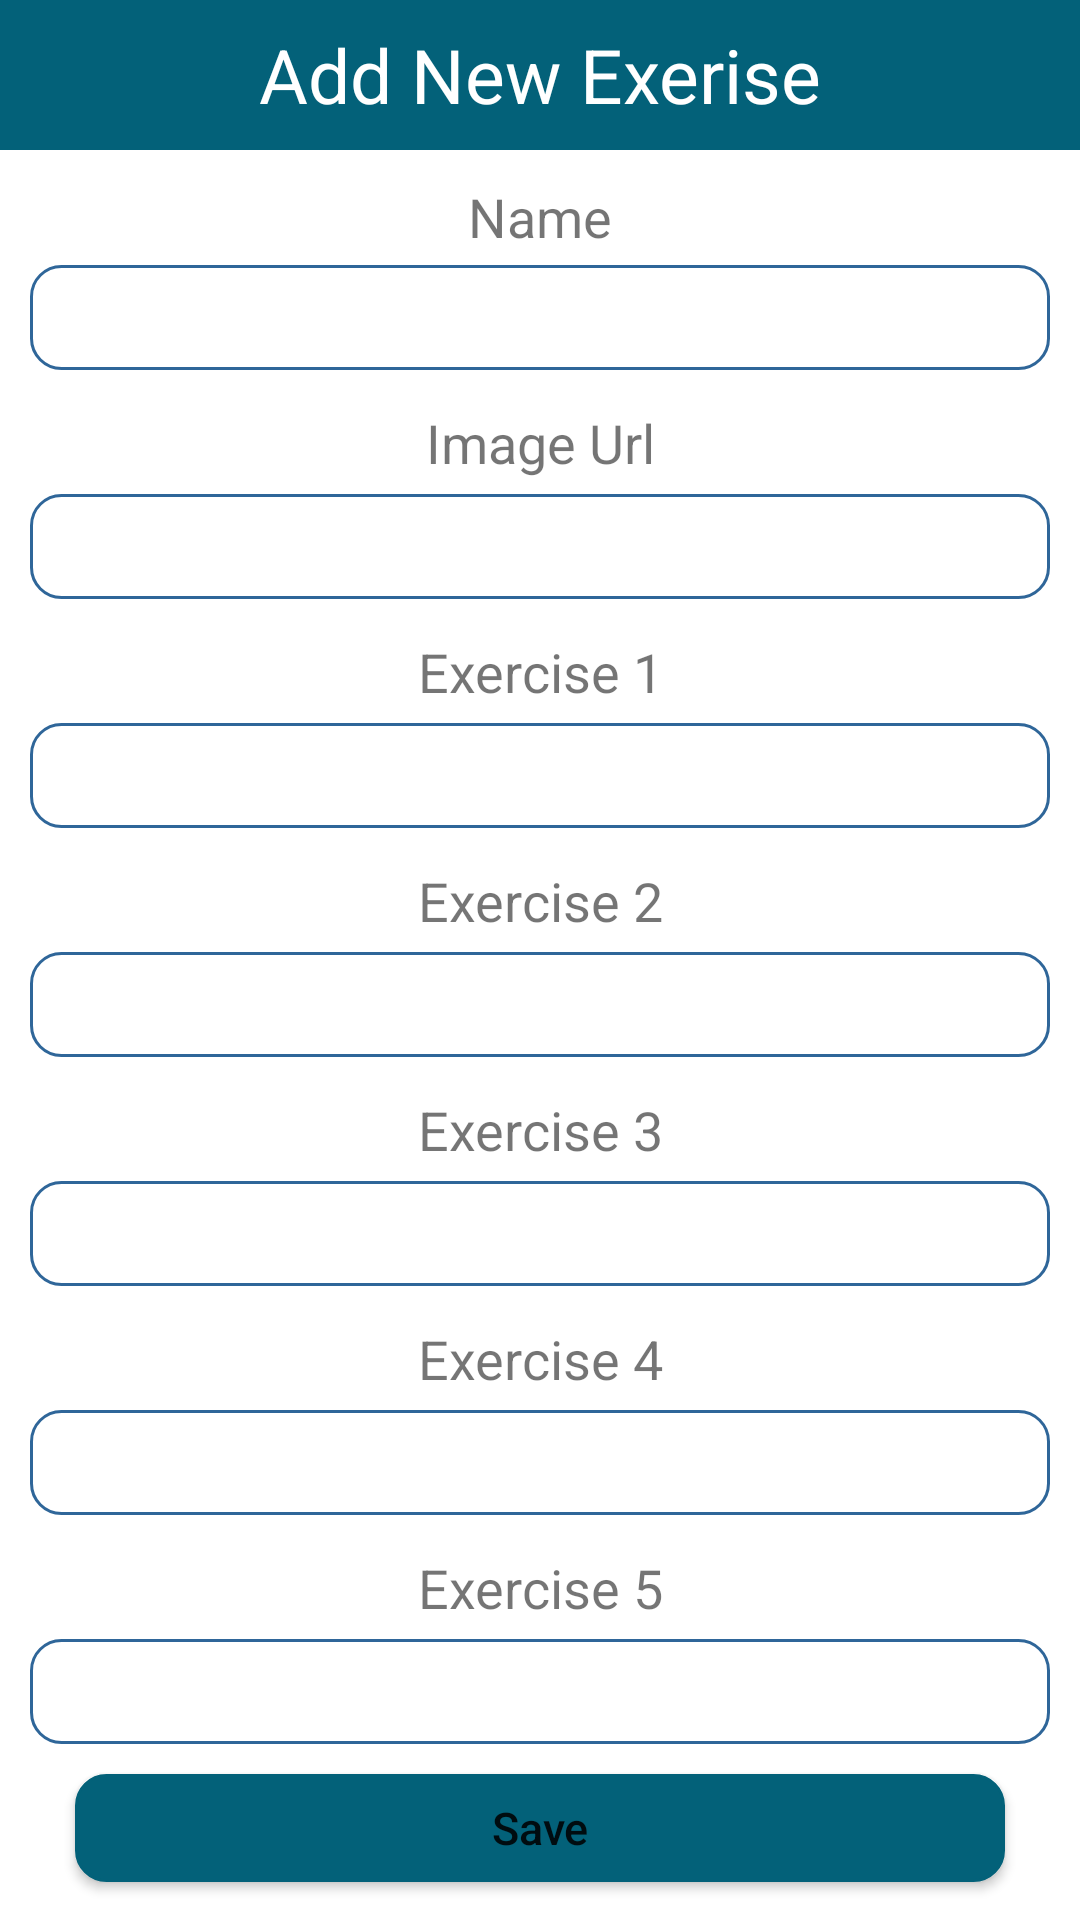

Android layout source for this screen:
<!-- AndroidManifest.xml: application theme Theme.FIIT -->
<!-- res/layout/activity_add.xml -->
<?xml version="1.0" encoding="utf-8"?>
<LinearLayout xmlns:android="http://schemas.android.com/apk/res/android"
    android:layout_width="match_parent"
    android:layout_height="match_parent"
    android:orientation="vertical"
    >


    <TextView
        android:layout_width="match_parent"
        android:layout_height="50dp"
        android:background="#036179"
        android:gravity="center"
        android:text="Add New Exerise"
        android:textColor="#FFF"
        android:textSize="25dp" />



    <TextView
        android:layout_width="match_parent"
        android:layout_height="wrap_content"
        android:gravity="center"
        android:textSize="18sp"
        android:layout_marginTop="10dp"
        android:layout_marginBottom="4dp"
        android:text="Name"/>

    <EditText
        android:layout_width="match_parent"
        android:layout_height="35dp"
        android:layout_marginLeft="10dp"
        android:layout_marginRight="10dp"
        android:background="@drawable/rounded"
        android:gravity="center"
        android:id="@+id/txtName"/>

    <TextView
        android:layout_width="match_parent"
        android:layout_height="wrap_content"
        android:gravity="center"
        android:textSize="18sp"
        android:layout_marginTop="12dp"
        android:layout_marginBottom="5dp"
        android:text="Image Url"/>

    <EditText
        android:layout_width="match_parent"
        android:layout_height="35dp"
        android:layout_marginLeft="10dp"
        android:layout_marginRight="10dp"
        android:background="@drawable/rounded"
        android:gravity="center"
        android:id="@+id/txtImageUrl"/>

    <TextView
        android:layout_width="match_parent"
        android:layout_height="wrap_content"
        android:gravity="center"
        android:textSize="18sp"
        android:layout_marginTop="12dp"
        android:layout_marginBottom="5dp"
        android:text="Exercise 1"/>

    <EditText
        android:layout_width="match_parent"
        android:layout_height="35dp"
        android:layout_marginLeft="10dp"
        android:layout_marginRight="10dp"
        android:background="@drawable/rounded"
        android:gravity="center"
        android:id="@+id/txtEx1"/>

    <TextView
        android:layout_width="match_parent"
        android:layout_height="wrap_content"
        android:gravity="center"
        android:textSize="18sp"
        android:layout_marginTop="12dp"
        android:layout_marginBottom="5dp"
        android:text="Exercise 2"/>

    <EditText
        android:layout_width="match_parent"
        android:layout_height="35dp"
        android:layout_marginLeft="10dp"
        android:layout_marginRight="10dp"
        android:background="@drawable/rounded"
        android:gravity="center"
        android:id="@+id/txtEx2"/>

    <TextView
        android:layout_width="match_parent"
        android:layout_height="wrap_content"
        android:gravity="center"
        android:textSize="18sp"
        android:layout_marginTop="12dp"
        android:layout_marginBottom="5dp"
        android:text="Exercise 3"/>

    <EditText
        android:layout_width="match_parent"
        android:layout_height="35dp"
        android:layout_marginLeft="10dp"
        android:layout_marginRight="10dp"
        android:background="@drawable/rounded"
        android:gravity="center"
        android:id="@+id/txtEx3"/>

    <TextView
        android:layout_width="match_parent"
        android:layout_height="wrap_content"
        android:gravity="center"
        android:textSize="18sp"
        android:layout_marginTop="12dp"
        android:layout_marginBottom="5dp"
        android:text="Exercise 4"/>

    <EditText
        android:layout_width="match_parent"
        android:layout_height="35dp"
        android:layout_marginLeft="10dp"
        android:layout_marginRight="10dp"
        android:background="@drawable/rounded"
        android:gravity="center"
        android:id="@+id/txtEx4"/>

    <TextView
        android:layout_width="match_parent"
        android:layout_height="wrap_content"
        android:gravity="center"
        android:textSize="18sp"
        android:layout_marginTop="12dp"
        android:layout_marginBottom="5dp"
        android:text="Exercise 5"/>

    <EditText
        android:layout_width="match_parent"
        android:layout_height="35dp"
        android:layout_marginLeft="10dp"
        android:layout_marginRight="10dp"
        android:background="@drawable/rounded"
        android:gravity="center"
        android:id="@+id/txtEx5"/>


    <Button
        android:id="@+id/btnAdd"
        android:layout_width="match_parent"
        android:layout_height="36dp"
        android:layout_marginLeft="25dp"
        android:layout_marginTop="10dp"
        android:layout_marginRight="25dp"
        android:backgroundTint="#036179"
        android:background="@drawable/rounded"
        android:gravity="center"
        android:text="Save"
        android:textAllCaps="false"
        android:textSize="15dp" />

    <Button

        android:id="@+id/btnBack"
        android:layout_width="200dp"
        android:layout_height="wrap_content"
        android:layout_gravity="center"
        android:layout_marginLeft="25dp"
        android:layout_marginTop="10dp"
        android:layout_marginRight="25dp"
        android:backgroundTint="#036179"
        android:gravity="center"
        android:text="Back"
        android:textAllCaps="false"
        android:textSize="15dp" />

</LinearLayout>
<!-- resources referenced by this layout -->
<resources>
  <!-- drawable rounded (drawable) -->
  <?xml version="1.0" encoding="utf-8"?>
  <shape xmlns:android="http://schemas.android.com/apk/res/android">
  
  
      <solid android:color="#FFFFFF"/>
      <stroke
          android:width="1dp"
          android:color="#2F6699" />
      <corners
          android:radius="10dp" />
  </shape>
  <style name="Theme.FIIT" parent="Theme.MaterialComponents.DayNight.DarkActionBar">
          
          <item name="colorPrimary">@color/purple_500</item>
          <item name="colorPrimaryVariant">@color/purple_700</item>
          <item name="colorOnPrimary">@color/white</item>
          
          <item name="colorSecondary">@color/teal_200</item>
          <item name="colorSecondaryVariant">@color/teal_700</item>
          <item name="colorOnSecondary">@color/black</item>
          
          <item name="android:statusBarColor">?attr/colorPrimaryVariant</item>
          
      </style>
  <color name="purple_500">#0DA89E</color>
  <color name="purple_700">#00688B</color>
  <color name="white">#FFFFFFFF</color>
  <color name="teal_200">#FF03DAC5</color>
  <color name="teal_700">#FF018786</color>
  <color name="black">#FF000000</color>
</resources>
